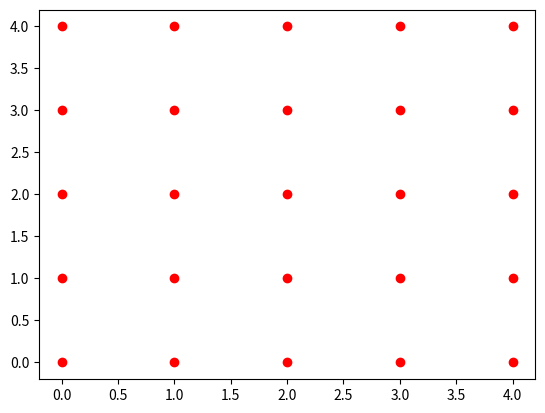

Write Python code to recreate this figure.
from matplotlib import pyplot as plt
import matplotlib.pyplot as plt
import numpy as np
a=np.array([0,1,2,3,4])
print('a.array : ',a)
b=np.array([0,1,2,3,4])
print('b.array : ',b)
A,B=np.meshgrid(a,b)
print('A',A)
print('B',B)
plt.plot(A,B,'or')
plt.show()
